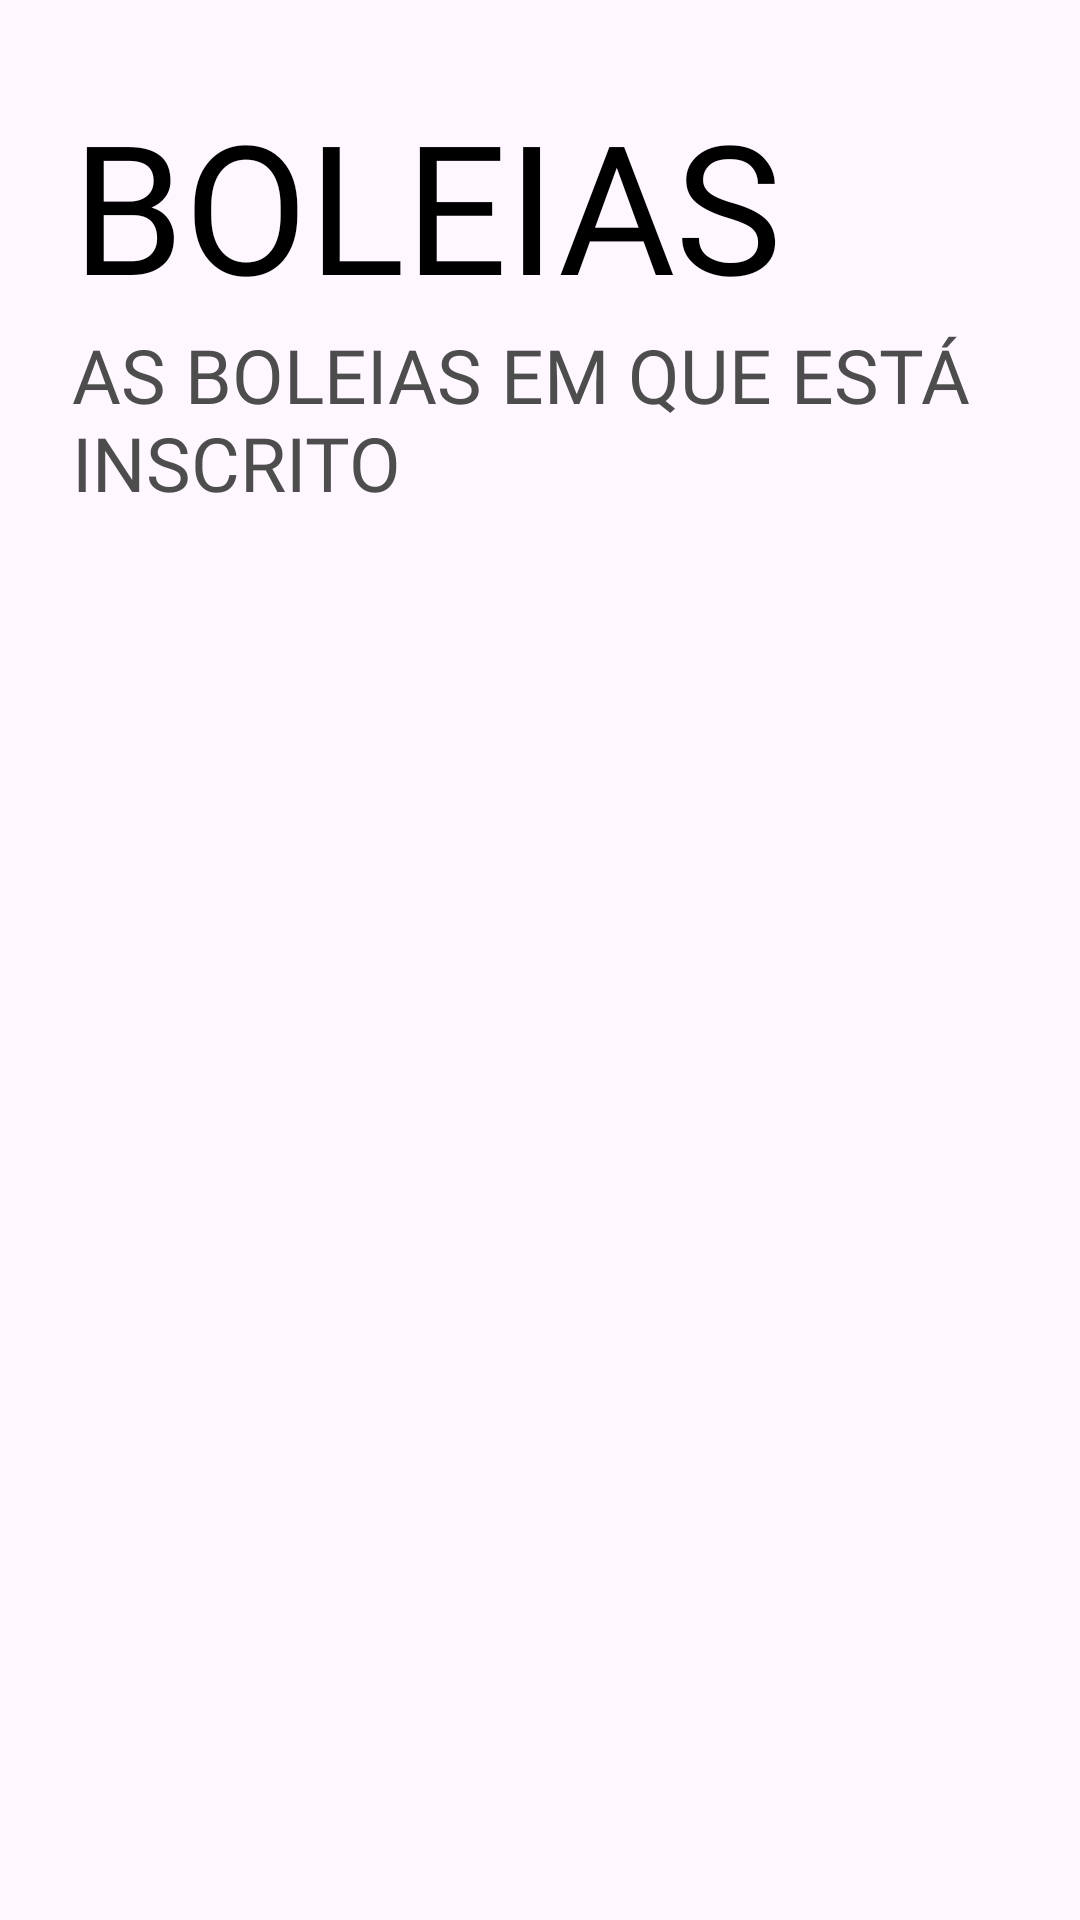

Here is an Android app screen rendered from its layout file. Give the layout XML and the strings, colors and styles it references.
<!-- AndroidManifest.xml: application theme Theme.UCityVenture -->
<!-- res/layout/subscribed_rides_fragment.xml -->
<?xml version="1.0" encoding="utf-8"?>
<LinearLayout xmlns:android="http://schemas.android.com/apk/res/android"
    xmlns:app="http://schemas.android.com/apk/res-auto"
    xmlns:tools="http://schemas.android.com/tools"
    android:layout_width="match_parent"
    android:layout_height="match_parent"
    android:orientation="vertical"
    tools:context=".SubscribedRidesFragment">

    <TextView
        android:id="@+id/myServicesTitle"
        android:layout_width="wrap_content"
        android:layout_height="wrap_content"
        android:layout_marginStart="24dp"
        android:layout_marginTop="28dp"
        android:fontFamily="@font/ubuntu_bold"
        android:gravity="left"
        android:text="BOLEIAS"
        android:textColor="@color/black"
        android:textSize="60dp"
        app:layout_constraintStart_toStartOf="parent"
        app:layout_constraintTop_toTopOf="parent" />

    <TextView
        android:id="@+id/myServicesSubTitle"
        android:layout_width="match_parent"
        android:layout_height="wrap_content"
        android:layout_marginStart="24dp"
        android:layout_marginEnd="24dp"
        android:fontFamily="@font/ubuntu_light_italic"
        android:gravity="left"
        android:text="AS BOLEIAS EM QUE ESTÁ INSCRITO"
        android:textColor="@color/dark_gray"
        android:textSize="25dp"
        app:layout_constraintStart_toStartOf="parent"
        app:layout_constraintTop_toBottomOf="@+id/myServicesTitle" />

    <ListView
        android:layout_width="match_parent"
        android:layout_height="0dp"
        android:layout_weight="1"
        android:id="@+id/ListViewRides"
        android:layout_marginTop="20dp"

        >
    </ListView>

</LinearLayout>
<!-- resources referenced by this layout -->
<resources>
  <color name="black">#FF000000</color>
  <color name="dark_gray">#4d4d4d</color>
  <style name="Theme.UCityVenture" parent="Base.Theme.UCityVenture" />
  <style name="Base.Theme.UCityVenture" parent="Theme.Material3.DayNight.NoActionBar">
          
          <item name="android:colorPrimaryDark">@color/mainOrange</item>
      </style>
  <color name="mainOrange">#e9aa3f</color>
</resources>
